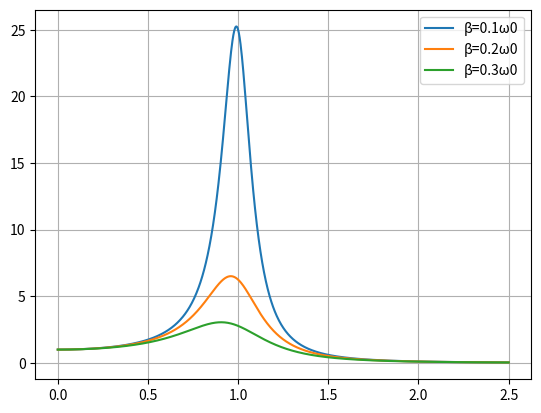

Recreate this plot in Python.
import numpy as np
import matplotlib.pyplot as plt

f0 = 1.0
ω0 = 1.0

ω_grid = np.linspace(0.0, 2.5*ω0, 1000)

plt.clf()

for sc in [0.1, 0.2, 0.3]:
    β = sc*ω0
    A2 = f0**2/( (ω0**2 - ω_grid**2)**2 + 4*β**2 * ω_grid**2 )
    str_label = "β={:.1f}ω0".format(sc)
    plt.plot(ω_grid, A2, label=str_label)

plt.grid(True)
plt.legend()
plt.savefig("IMG_Taylor_5_17.pdf")

